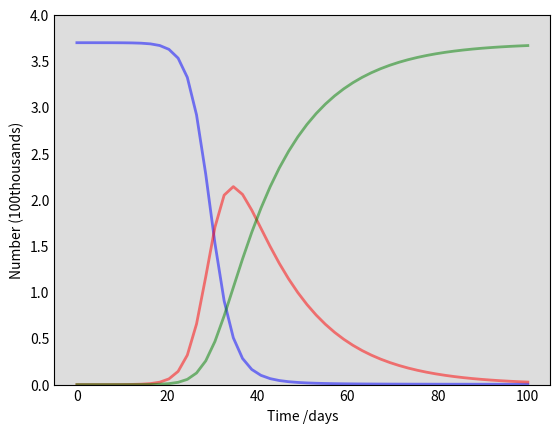

Reproduce this figure in Python. (Note: this script raises an exception after producing the figure.)
#from 13/03 to 25/05 (next 70 days)#
#no sanitization#

import numpy as np
from scipy.integrate import odeint
import matplotlib.pyplot as plt

# Total population, N. in 10000s
N = 3700
# Initial number of infected and recovered individuals, I0 and R0. in 10000s
I0, R0 = 0.01, 0.007
# Everyone else, S0, is susceptible to infection initially.
S0 = N - I0 - R0
# Contact rate, beta, and mean recovery rate, gamma, (in 1/days).
beta, gamma = 0.5, 1/14
# A grid of time points (in days)
t = np.linspace(0, 100)

# The SIR model differential equations.
def deriv(y, t, N, beta, gamma):
    S, I, R = y
    dSdt = -beta * S * I / N
    dIdt = beta * S * I / N - gamma * I
    dRdt = gamma * I
    return dSdt, dIdt, dRdt

# Initial conditions vector
y0 = S0, I0, R0
# Integrate the SIR equations over the time grid, t.
ret = odeint(deriv, y0, t, args=(N, beta, gamma))
S, I, R = ret.T

# Plot the data on three separate curves for S(t), I(t) and R(t)
fig = plt.figure(facecolor='w')
ax = fig.add_subplot(111, facecolor='#dddddd', axisbelow=True)
ax.plot(t, S/1000, 'b', alpha=0.5, lw=2, label='Susceptible')
ax.plot(t, I/1000, 'r', alpha=0.5, lw=2, label='Infected')
ax.plot(t, R/1000, 'g', alpha=0.5, lw=2, label='Recovered with immunity')
ax.set_xlabel('Time /days')
ax.set_ylabel('Number (100thousands)')
ax.set_ylim(0,4)
ax.yaxis.set_tick_params(length=0)
ax.xaxis.set_tick_params(length=0)
ax.grid(b=True, which='major', c='w', lw=2, ls='-')
legend = ax.legend()
legend.get_frame().set_alpha(0.5)
for spine in ('top', 'right', 'bottom', 'left'):
    ax.spines[spine].set_visible(False)
plt.show()